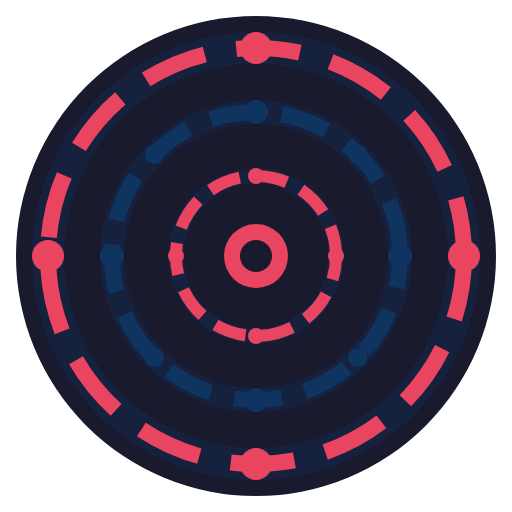
t = 0.00 s
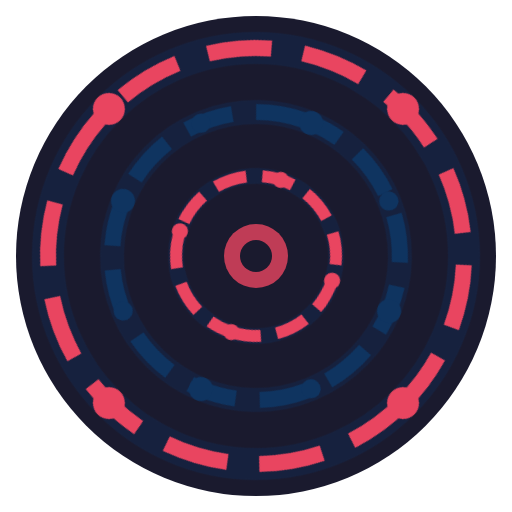
t = 1.50 s
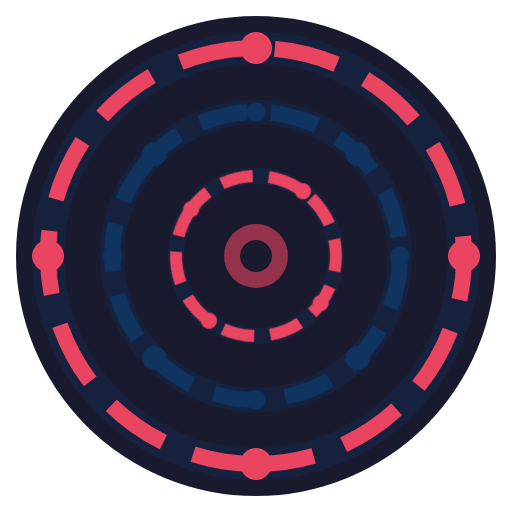
t = 3.00 s
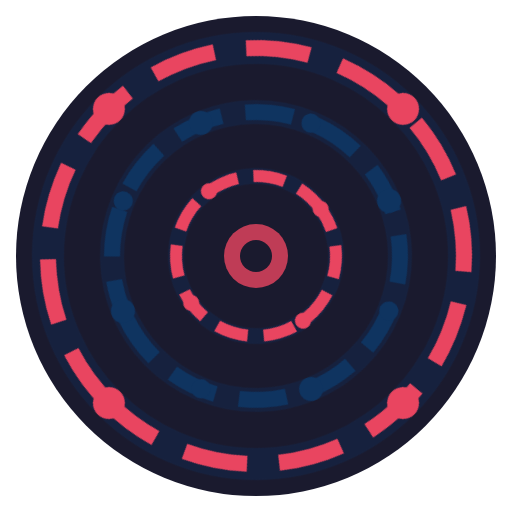
t = 4.50 s
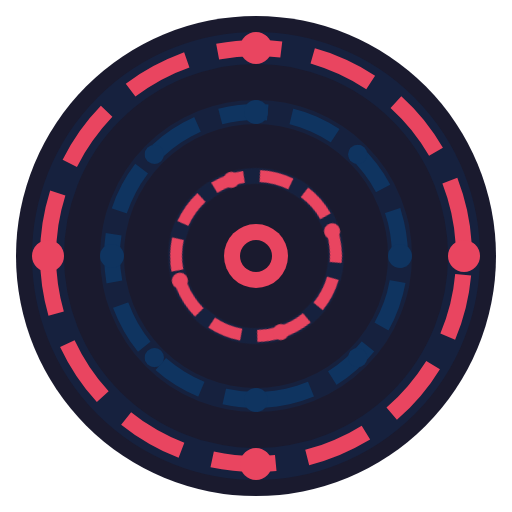
t = 6.00 s
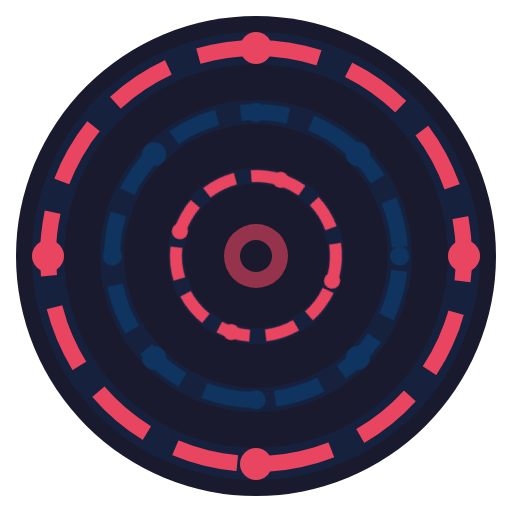
t = 9.00 s

The animated SVG that drew these frames (rendered in a browser with its animation timeline set to each time). Animation: 4 CSS @keyframes rules; frames cover the first 9.00 s, repeats indefinitely.

<svg xmlns="http://www.w3.org/2000/svg" viewBox="0 0 64 64">
  <defs>
    <style>
      @keyframes spin-slow {
        from { transform: rotate(0deg); }
        to { transform: rotate(360deg); }
      }
      @keyframes spin-medium {
        from { transform: rotate(0deg); }
        to { transform: rotate(-360deg); }
      }
      @keyframes spin-fast {
        from { transform: rotate(0deg); }
        to { transform: rotate(360deg); }
      }
      @keyframes pulse {
        0%, 100% { opacity: 1; }
        50% { opacity: 0.6; }
      }
      .rotor-outer {
        animation: spin-slow 12s linear infinite;
        transform-origin: 32px 32px;
      }
      .rotor-middle {
        animation: spin-medium 8s linear infinite;
        transform-origin: 32px 32px;
      }
      .rotor-inner {
        animation: spin-fast 5s linear infinite;
        transform-origin: 32px 32px;
      }
      .center-pulse {
        animation: pulse 2s ease-in-out infinite;
      }
      .notch {
        animation: spin-slow 12s linear infinite;
        transform-origin: 32px 32px;
      }
    </style>
  </defs>

  <!-- Background -->
  <circle cx="32" cy="32" r="30" fill="#1a1a2e"/>

  <!-- Outer rotor group -->
  <g class="rotor-outer">
    <circle cx="32" cy="32" r="26" fill="none" stroke="#16213e" stroke-width="4"/>
    <circle cx="32" cy="32" r="26" fill="none" stroke="#e94560" stroke-width="2"
            stroke-dasharray="8 4" stroke-dashoffset="0"/>
    <!-- Outer rotor notches -->
    <circle cx="32" cy="6" r="2" fill="#e94560"/>
    <circle cx="58" cy="32" r="2" fill="#e94560"/>
    <circle cx="32" cy="58" r="2" fill="#e94560"/>
    <circle cx="6" cy="32" r="2" fill="#e94560"/>
  </g>

  <!-- Middle rotor group -->
  <g class="rotor-middle">
    <circle cx="32" cy="32" r="18" fill="none" stroke="#16213e" stroke-width="3"/>
    <circle cx="32" cy="32" r="18" fill="none" stroke="#0f3460" stroke-width="2"
            stroke-dasharray="6 3" stroke-dashoffset="2"/>
    <!-- Middle rotor notches -->
    <circle cx="32" cy="14" r="1.5" fill="#0f3460"/>
    <circle cx="50" cy="32" r="1.5" fill="#0f3460"/>
    <circle cx="32" cy="50" r="1.5" fill="#0f3460"/>
    <circle cx="14" cy="32" r="1.5" fill="#0f3460"/>
    <!-- Diagonal notches -->
    <circle cx="44.7" cy="19.3" r="1.2" fill="#0f3460"/>
    <circle cx="44.7" cy="44.7" r="1.2" fill="#0f3460"/>
    <circle cx="19.3" cy="44.7" r="1.2" fill="#0f3460"/>
    <circle cx="19.3" cy="19.3" r="1.2" fill="#0f3460"/>
  </g>

  <!-- Inner rotor group -->
  <g class="rotor-inner">
    <circle cx="32" cy="32" r="10" fill="none" stroke="#16213e" stroke-width="2"/>
    <circle cx="32" cy="32" r="10" fill="none" stroke="#e94560" stroke-width="1.5"
            stroke-dasharray="4 2" stroke-dashoffset="1"/>
    <!-- Inner rotor notches -->
    <circle cx="32" cy="22" r="1" fill="#e94560"/>
    <circle cx="42" cy="32" r="1" fill="#e94560"/>
    <circle cx="32" cy="42" r="1" fill="#e94560"/>
    <circle cx="22" cy="32" r="1" fill="#e94560"/>
  </g>

  <!-- Center hub (static with pulse) -->
  <circle cx="32" cy="32" r="4" fill="#e94560" class="center-pulse"/>
  <circle cx="32" cy="32" r="2" fill="#1a1a2e"/>

</svg>
